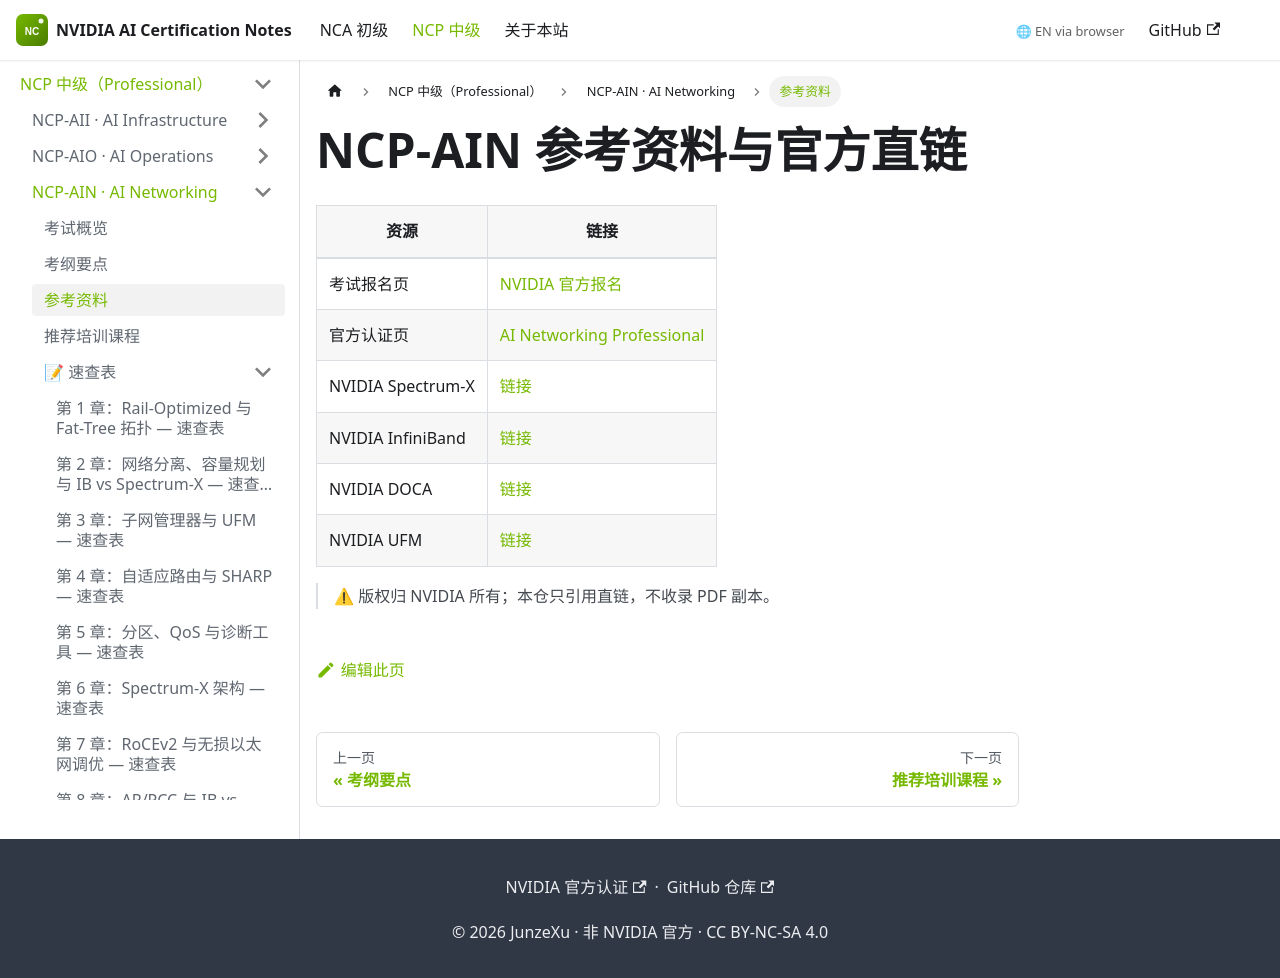

repository: junze-xu/NVIDIA-AI-Certification-Notes · page: docs/ncp-ain/references/index.html · generator: docusaurus

---
sidebar_position: 3
title: 参考资料
---

# NCP-AIN 参考资料与官方直链

| 资源 | 链接 |
|---|---|
| 考试报名页 | [NVIDIA 官方报名](https://www.nvidia.cn/training/certification/#book-cn-exam) |
| 官方认证页 | [AI Networking Professional](https://www.nvidia.cn/training/certification/ai-networking-professional/) |
| NVIDIA Spectrum-X | [链接](https://www.nvidia.cn/networking/spectrumx/) |
| NVIDIA InfiniBand | [链接](https://www.nvidia.cn/networking/infiniband/) |
| NVIDIA DOCA | [链接](https://developer.nvidia.com/networking/doca) |
| NVIDIA UFM | [链接](https://www.nvidia.cn/networking/ufm/) |

> ⚠ 版权归 NVIDIA 所有；本仓只引用直链，不收录 PDF 副本。
